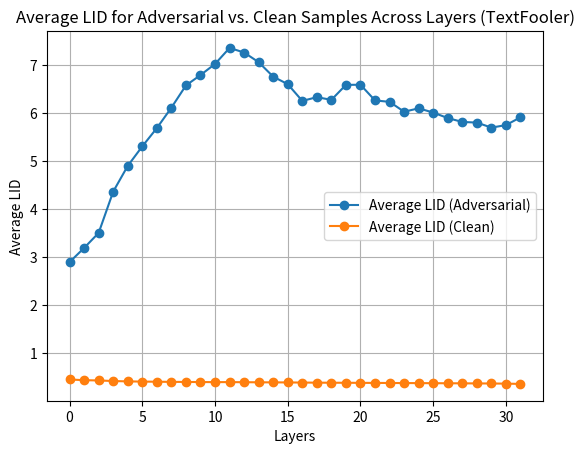

Generate this figure with matplotlib: (Note: this script raises an exception after producing the figure.)
import re

from matplotlib import pyplot as plt


def plot_avg_lid(avg_adv_lid, avg_clean_lid):
    """
    Plot average LIDs for adversarial and clean samples over different layers.
    :param avg_adv_lid: List of average LIDs for adversarial samples.
    :param avg_clean_lid: List of average LIDs for clean samples.
    :param layers: List of layer indices.
    """
    #plt.figure(figsize=(12, 6))
    layers = list(range(len(avg_adv_lid)))

    # Plotting average LIDs for adversarial samples
    plt.clf()
    plt.plot(layers, avg_adv_lid, marker='o', label='Average LID (Adversarial)')

    # Plotting average LIDs for clean samples
    plt.plot(layers, avg_clean_lid, marker='o', label='Average LID (Clean)')

    # Adding labels and title
    plt.xlabel('Layers')
    plt.ylabel('Average LID')
    plt.title('Average LID for Adversarial vs. Clean Samples Across Layers (TextFooler)')
    plt.legend()

    plt.grid()
    plt.savefig('../plots/lid_vs_layers_tf.png')


def plot_auc(auc_values):
    # Layers corresponding to AUC values
    layers = list(range(len(auc_values)))

    # Plot
    plt.figure(figsize=(10, 6))
    plt.plot(layers, auc_values, marker='o', linestyle='-', label="AUC Values")

    # Add labels and title
    plt.xlabel("Layer Number", fontsize=12)
    plt.ylabel("AUC", fontsize=12)
    plt.title("AUC Values Across Layers (DeepWordBug)", fontsize=14)
    #plt.grid(True)
    ax = plt.gca()
    for spine in ax.spines.values():
        spine.set_edgecolor('black')  # Set border color
        spine.set_linewidth(2)
    plt.legend()
    plt.xticks(layers)  # Ensure all layers are shown on the x-axis
    plt.tight_layout()

    # Show plot
    plt.show()



if __name__ == '__main__':
    text = """
Layer 0 - Avg Clean LID: 0.4453848198000855, Avg Adv LID: 2.892812385845454
Layer 1 - Avg Clean LID: 0.431184889906056, Avg Adv LID: 3.1881705569078576
Layer 2 - Avg Clean LID: 0.42512722973281436, Avg Adv LID: 3.501975048162607
Layer 3 - Avg Clean LID: 0.413314083588573, Avg Adv LID: 4.363028785758059
Layer 4 - Avg Clean LID: 0.4057923976074109, Avg Adv LID: 4.899370219251968
Layer 5 - Avg Clean LID: 0.4016384756660419, Avg Adv LID: 5.306437714935328
Layer 6 - Avg Clean LID: 0.398725019032407, Avg Adv LID: 5.686477310871297
Layer 7 - Avg Clean LID: 0.39583365959332256, Avg Adv LID: 6.113223099887914
Layer 8 - Avg Clean LID: 0.3941287904400846, Avg Adv LID: 6.576119957643385
Layer 9 - Avg Clean LID: 0.39210269063394665, Avg Adv LID: 6.792994790508006
Layer 10 - Avg Clean LID: 0.3904660931408915, Avg Adv LID: 7.023626886308759
Layer 11 - Avg Clean LID: 0.39069563110532035, Avg Adv LID: 7.358451829385083
Layer 12 - Avg Clean LID: 0.38876052004193423, Avg Adv LID: 7.26261198288376
Layer 13 - Avg Clean LID: 0.38663962342576746, Avg Adv LID: 7.061046745464907
Layer 14 - Avg Clean LID: 0.38536911032757637, Avg Adv LID: 6.758968665570137
Layer 15 - Avg Clean LID: 0.3840606037909023, Avg Adv LID: 6.602544478648321
Layer 16 - Avg Clean LID: 0.38140214716065024, Avg Adv LID: 6.253892148274041
Layer 17 - Avg Clean LID: 0.3792635839332507, Avg Adv LID: 6.331364304688897
Layer 18 - Avg Clean LID: 0.37784364345382343, Avg Adv LID: 6.275828130514031
Layer 19 - Avg Clean LID: 0.3767498371346542, Avg Adv LID: 6.588368487456846
Layer 20 - Avg Clean LID: 0.3754376449551506, Avg Adv LID: 6.590558672310904
Layer 21 - Avg Clean LID: 0.37375689270618895, Avg Adv LID: 6.263431214420765
Layer 22 - Avg Clean LID: 0.37243774493313403, Avg Adv LID: 6.234459905126326
Layer 23 - Avg Clean LID: 0.3709656189012834, Avg Adv LID: 6.028164791541359
Layer 24 - Avg Clean LID: 0.3696837039773177, Avg Adv LID: 6.099187798246817
Layer 25 - Avg Clean LID: 0.36822924402454277, Avg Adv LID: 6.010531425167604
Layer 26 - Avg Clean LID: 0.366626414507838, Avg Adv LID: 5.896135587268322
Layer 27 - Avg Clean LID: 0.3651339769159383, Avg Adv LID: 5.815077841175585
Layer 28 - Avg Clean LID: 0.36369856618397217, Avg Adv LID: 5.801815968745398
Layer 29 - Avg Clean LID: 0.3617475726952286, Avg Adv LID: 5.697344580573415
Layer 30 - Avg Clean LID: 0.3591260393672384, Avg Adv LID: 5.748839959549467
Layer 31 - Avg Clean LID: 0.3529432230999547, Avg Adv LID: 5.912206113225795

    """
    # Extract values using regex
    clean_lid_values = re.findall(r'Avg Clean LID: ([0-9.]+)', text)
    adv_lid_values = re.findall(r'Avg Adv LID: ([0-9.]+)', text)

    # Convert to floats for further computation, if needed
    clean_lid_values = [float(value) for value in clean_lid_values]
    adv_lid_values = [float(value) for value in adv_lid_values]

    # Output
    print("Clean LID values:", clean_lid_values)
    print("Adv LID values:", adv_lid_values)

    auc = """
    Accuracy:  0.9849624060150376
    AUC:  0.984375

    Accuracy:  0.9548872180451128
    AUC:  0.9538461538461538

    Accuracy:  0.9849624060150376
    AUC:  0.9841269841269842

    Accuracy:  0.9699248120300752
    AUC:  0.9666666666666667

    Accuracy:  0.9699248120300752
    AUC:  0.9649122807017544

    Accuracy:  0.9699248120300752
    AUC:  0.9710144927536232

    Accuracy:  0.9699248120300752
    AUC:  0.9661016949152542

    Accuracy:  0.9849624060150376
    AUC:  0.9857142857142857

    Accuracy:  0.9548872180451128
    AUC:  0.9545454545454545

    Accuracy:  0.9924812030075187
    AUC:  0.9923076923076923

    Accuracy:  0.9849624060150376
    AUC:  0.9846153846153847

    Accuracy:  0.9699248120300752
    AUC:  0.9692307692307692

    Accuracy:  0.9624060150375939
    AUC:  0.9615384615384616

    Accuracy:  0.9624060150375939
    AUC:  0.962121212121212
    Confusion Matrix:

    Accuracy:  0.9774436090225563
    AUC:  0.9788732394366197

    Accuracy:  0.9548872180451128
    AUC:  0.9571428571428571

    Accuracy:  0.9624060150375939
    AUC:  0.9632352941176471

    Accuracy:  0.9624060150375939
    AUC:  0.963768115942029

    Accuracy:  0.9774436090225563
    AUC:  0.9765625

    Accuracy:  0.9774436090225563
    AUC:  0.9807692307692308

    Accuracy:  0.9774436090225563
    AUC:  0.9791666666666667

    Accuracy:  0.9699248120300752
    AUC:  0.9672131147540984

    Accuracy:  0.9849624060150376
    AUC:  0.9857142857142857
    """

    # Extract AUC values using regex
    auc_values = re.findall(r'AUC:  ([0-9.]+)', auc)

    # Convert extracted AUC values to floats for further use
    auc_values = [float(value) for value in auc_values]

    # Output
    print("Extracted AUC values:", auc_values)

    plot_avg_lid(adv_lid_values, clean_lid_values)
    #plot_auc(auc_values)